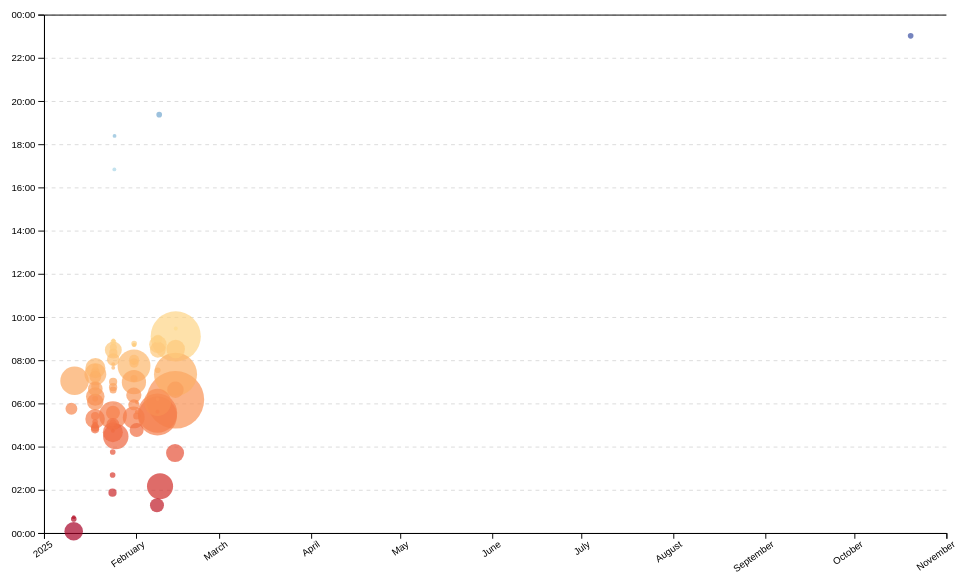
D3 v7 page, settled after 480 driven frames (8 s of simulated time); the page loaded 1 data file(s).


// ── ../global.js
console.log('IT’S ALIVE!');

function $$(selector, context = document) {
  return Array.from(context.querySelectorAll(selector));
}

// Add the theme switcher dropdown
document.body.insertAdjacentHTML(
    'afterbegin',
    `
      <label class="color-scheme">
        Theme:
        <select id="theme-select">
          <option value="light dark">Automatic</option>
          <option value="light">Light</option>
          <option value="dark">Dark</option>
        </select>
      </label>

    `
  );

// Function to set the color scheme
function setColorScheme(colorScheme) {
  document.documentElement.style.setProperty("color-scheme", colorScheme);
  localStorage.colorScheme = colorScheme; // Save preference

  // Dynamically update the --article-bg variable
  const isDarkMode = colorScheme === "dark" || 
                     (colorScheme === "light dark" && window.matchMedia('(prefers-color-scheme: dark)').matches);
  const articleBg = isDarkMode ? "var(--article-bg-dark)" : "var(--article-bg-light)";
  document.documentElement.style.setProperty("--article-bg", articleBg);
}

// Get reference to the select element
const select = document.getElementById("theme-select");

// Check if there's a saved preference in localStorage
if ("colorScheme" in localStorage) {
  const savedScheme = localStorage.colorScheme;
  setColorScheme(savedScheme); // Apply the saved preference
  select.value = savedScheme; // Update the dropdown to match
}

// Add an event listener to the select element
select.addEventListener("input", (event) => {
  const selectedScheme = event.target.value;
  setColorScheme(selectedScheme); // Apply the selected color scheme
});

// Navigation links data
const pages = [
    { url: '', title: 'Home' },
    { url: 'projects/', title: 'Projects' },
    { url: 'meta/', title: 'Meta' },
    { url: 'contact/', title: 'Contact' },
    { url: 'resume/', title: 'Resume' },
    { url: 'https://github.com/Roseyroseo', title: 'GitHub' },
  ];


// Create <nav> and append it after the dropdown
const nav = document.createElement('nav');
document.body.insertBefore(nav, document.body.children[1]);

// Detect if we are on the home page
const ARE_WE_HOME = document.documentElement.classList.contains('home');

// Get the base URL for GitHub Pages 
const BASE_URL = '/portfolio/';

// Generate links for the navigation menu
for (const p of pages) {
    let url = p.url;
  
    // navigation links
    if (!url.startsWith("http")) {
        url = BASE_URL + url;
      }
  
    // Create a link element
    const a = document.createElement("a");
    a.href = url;
    a.textContent = p.title;
  
    // Highlight the current page
  if (a.host === location.host && a.pathname === location.pathname) {
    a.classList.add("current"); // Add the 'current' class
  }
  
    // Open external links in a new tab
    if (a.host !== location.host) {
        a.setAttribute("target", "_blank"); // Open external links in a new tab
        a.setAttribute("rel", "noopener noreferrer"); // Security best practice
      }
  
    // Add the link to the <nav>
    nav.append(a);
  }

// contact form
(function handleContactForm() {
    // Get the reference to the form
    const form = document.getElementById("contact-form");
  
    // Add an event listener to intercept the submit event
    form?.addEventListener("submit", function (event) {
      // Prevent the default form submission
      event.preventDefault();
  
      // Create a FormData object from the form
      const data = new FormData(form);
  
      // Start building the mailto URL
      let url = form.action + "?";
  
      // Iterate over the form fields
      for (let [name, value] of data) {
        // Append encoded key-value pairs to the URL
        url += `${encodeURIComponent(name)}=${encodeURIComponent(value)}&`;
      }
  
      // Remove the trailing '&' from the URL
      url = url.slice(0, -1);
  
      // Navigate to the URL (opens email client with prefilled fields)
      location.href = url;
    });
  })();

export async function fetchJSON(url) {
    try {
      // Fetch the JSON file from the given URL
      const response = await fetch(url);
      if (!response.ok) {
        throw new Error(`Failed to fetch projects: ${response.statusText}`);
      }
      const data = await response.json();
      console.log("Fetched data:", data); // debugging
      return data; 
    }
    catch (error) {
      console.error("Error fetching or parsing JSON data:", error);
    }
  }

/**
 * Renders a project dynamically into a container element.
 * @param {Object} project - Object containing project details (title, image, description).
 * @param {HTMLElement} containerElement - The DOM element to append the project to.
 * @param {string} headingLevel - Optional heading level for the project title (default: 'h2').
 **/

export function renderProjects(project, containerElement, headingLevel = "h2") {
  if (!containerElement) {
      console.error("Invalid container element.");
      return;
  }

  const article = document.createElement("article");
  article.innerHTML = `
      <${headingLevel}>${project.title}</${headingLevel}>
      <img src="${project.image}" alt="${project.title}">
      <p>${project.description}</p>
      <div class="project-year"><strong>c.</strong> ${project.year}</div>
  `;
  containerElement.appendChild(article);
}

export async function fetchGitHubData(username) {
  // Use the fetchJSON function to get data from the GitHub API
  return fetchJSON(`https://api.github.com/users/${username}`);
}
// ── main.js
const width = 1000;
const height = 600;
const margin = { top: 10, right: 10, bottom: 50, left: 50 }; 

const usableArea = {
  top: margin.top,
  right: width - margin.right,
  bottom: height - margin.bottom,
  left: margin.left,
  width: width - margin.left - margin.right,
  height: height - margin.top - margin.bottom,
};

let data = [];
let commits = [];
let brushSelection = null;

// Create SVG for scatterplot
const svg = d3
  .select("#chart")
  .append("svg")
  .attr("viewBox", `0 0 ${width} ${height}`)
  .style("overflow", "visible");

// Declare scales globally so they can be accessed in all functions
let xScale, yScale;

// Function to load and process data
async function loadData() {
  data = await d3.csv("loc.csv", (row) => ({
    ...row,
    line: +row.line,
    depth: +row.depth,
    length: +row.length,
    date: new Date(row.date + "T00:00" + row.timezone),
    datetime: new Date(row.datetime),
  }));

  processCommits();
  displayStats();
  createScatterplot();
}

// Function to process commits
function processCommits() {
  commits = d3
    .groups(data, (d) => d.commit)
    .map(([commit, lines]) => {
      let first = lines[0];
      let { author, date, time, timezone, datetime } = first;

      let ret = {
        id: commit,
        url: `https://github.com/Roseyroseo/portfolio/commit/${commit}`,
        author,
        date,
        time,
        timezone,
        datetime,
        hourFrac: datetime.getHours() + datetime.getMinutes() / 60,
        totalLines: lines.length,
      };

      Object.defineProperty(ret, "lines", {
        value: lines,
        enumerable: false, // Hide from console logs
        configurable: false,
        writable: false,
      });

      return ret;
    });
}
// Display aggregated statistics
function displayStats() {
    // Process commits before displaying stats
    processCommits();

    // Select the stats container
    const dl = d3.select('#stats').append('dl').attr('class', 'stats');

    // Add total commits
    dl.append('dt').text('Commits');
    dl.append('dd').text(commits.length);

    // Add total LOC (Lines of Code)
    dl.append('dt').html('Total <abbr title="Lines of code">LOC</abbr>');
    dl.append('dd').text(data.length);

    // Additional statistics
    dl.append('dt').text('Number of files');
    dl.append('dd').text(d3.group(data, d => d.file).size);

    dl.append('dt').text('Longest line length');
    dl.append('dd').text(d3.max(data, d => d.length));

    dl.append('dt').text('Average file length');
    const fileLengths = d3.rollups(
        data,
        v => d3.max(v, d => d.line),
        d => d.file
    );
    dl.append('dd').text(d3.mean(fileLengths, d => d[1]).toFixed(2));

    // Find the most common time of day for commits
    const workByPeriod = d3.rollups(
        data,
        v => v.length,
        d => new Date(d.datetime).toLocaleString('en', { dayPeriod: 'short' })
    );
    const maxPeriod = d3.greatest(workByPeriod, d => d[1])?.[0];
    dl.append('dt').text('Most active time of day');
    dl.append('dd').text(maxPeriod);
}

// Function to update tooltip visibility
function updateTooltipContent(commit) {
    const link = document.getElementById('commit-link');
    const date = document.getElementById('commit-date');
    const author = document.getElementById('commit-author');
    const lines = document.getElementById('commit-lines');
  
    if (Object.keys(commit).length === 0) return;
  
    link.href = commit.url;
    link.textContent = commit.id;
    date.textContent = commit.datetime?.toLocaleString('en', { dateStyle: 'full' });
    author.textContent = commit.author;
    lines.textContent = commit.totalLines;
  }

// function to control tooltip visibility
function updateTooltipVisibility(isVisible) {
    const tooltip = document.getElementById('commit-tooltip');
    tooltip.hidden = !isVisible;
  }

// Function to update tooltip position
function updateTooltipPosition(event) {
  const tooltip = document.getElementById('commit-tooltip');
  tooltip.style.left = `${event.clientX + 10}px`;
  tooltip.style.top = `${event.clientY + 10}px`;
}

// Function to create scatterplot visualization with brushing
function createScatterplot() {
    if (!commits.length) return;
  
    // Define scales globally
    xScale = d3
      .scaleTime()
      .domain(d3.extent(commits, (d) => d.datetime))
      .range([usableArea.left, usableArea.right])
      .nice();
  
    yScale = d3
      .scaleLinear()
      .domain([0, 24]) // Represents hours in a day
      .range([usableArea.bottom, usableArea.top]);
  
    // Create a square root scale for dot size
    const [minLines, maxLines] = d3.extent(commits, (d) => d.totalLines);
    const rScale = d3.scaleSqrt().domain([minLines, maxLines]).range([2, 30]);
  
    // Sort commits by total lines so smaller dots are on top
    const sortedCommits = d3.sort(commits, (d) => -d.totalLines);
  
    // Add gridlines before axes
    const gridlines = svg.append("g")
      .attr("class", "gridlines")
      .attr("transform", `translate(${usableArea.left}, 0)`);
    gridlines.call(d3.axisLeft(yScale).tickFormat("").tickSize(-usableArea.width));
  
    // Create axes
    const xAxis = d3.axisBottom(xScale);
    const yAxis = d3.axisLeft(yScale)
      .tickFormat((d) => String(d % 24).padStart(2, "0") + ":00");
  
    svg.append("g")
      .attr("transform", `translate(0, ${usableArea.bottom})`)
      .call(xAxis)
      .selectAll("text")
      .style("text-anchor", "end")
      .attr("transform", "rotate(-35)");
  
    svg.append("g")
      .attr("transform", `translate(${usableArea.left}, 0)`)
      .call(yAxis);
  
    // Define color scale for time of day
    const colorScale = d3.scaleSequential(d3.interpolateRdYlBu).domain([0, 24]);
  
    // Draw scatter plot
    const dots = svg.append("g").attr("class", "dots");
  
    dots.selectAll("circle")
      .data(sortedCommits)
      .join("circle")
      .attr("cx", (d) => xScale(d.datetime))
      .attr("cy", (d) => yScale(d.hourFrac))
      .attr("r", (d) => rScale(d.totalLines))
      .attr("fill", (d) => colorScale(d.hourFrac))
      .style("fill-opacity", 0.7)
      .on("mouseenter", function (event, d) {
        d3.select(event.currentTarget).style("fill-opacity", 1);
        updateTooltipContent(d);
        updateTooltipVisibility(true);
        updateTooltipPosition(event);
      })
      .on("mouseleave", function () {
        d3.select(event.currentTarget).style("fill-opacity", 0.7);
        updateTooltipContent({});
        updateTooltipVisibility(false);
      });
  
    // Implement brushing
    const brush = d3.brush()
      .on("start brush end", brushed);
  
    svg.append("g")
      .attr("class", "brush")
      .call(brush);
  
    // Raise dots to prevent overlay from blocking tooltips
    svg.selectAll(".dots, .overlay ~ *").raise();
  }
  
  // Function to handle brush selection
  function brushed(event) {
    brushSelection = event.selection;
    updateSelection();
    updateSelectionCount();
    updateLanguageBreakdown();
  }
  
  // Function to check if commit is selected
  function isCommitSelected(commit) {
    if (!brushSelection) return false;
    const [[x0, y0], [x1, y1]] = brushSelection;
    return (
      xScale(commit.datetime) >= x0 &&
      xScale(commit.datetime) <= x1 &&
      yScale(commit.hourFrac) >= y0 &&
      yScale(commit.hourFrac) <= y1
    );
  }
  
  // Function to update selection visuals
  function updateSelection() {
    d3.selectAll("circle").classed("selected", (d) => isCommitSelected(d));
  }
  
  // Function to update selection count
  function updateSelectionCount() {
    const selectedCommits = brushSelection
      ? commits.filter(isCommitSelected)
      : [];
  
    const countElement = document.getElementById("selection-count");
    countElement.textContent = `${selectedCommits.length || "No"} commits selected`;
  }
  
  // Function to update language breakdown
  function updateLanguageBreakdown() {
    const selectedCommits = brushSelection
      ? commits.filter(isCommitSelected)
      : [];
    const container = document.getElementById("language-breakdown");
  
    if (selectedCommits.length === 0) {
      container.innerHTML = "";
      return;
    }
  
    const lines = selectedCommits.flatMap((d) => d.lines);
    const breakdown = d3.rollup(
      lines,
      (v) => v.length,
      (d) => d.type
    );
  
    container.innerHTML = "";
    for (const [language, count] of breakdown) {
      const proportion = count / lines.length;
      const formatted = d3.format(".1~%")(proportion);
      container.innerHTML += `<dt>${language}</dt><dd>${count} lines (${formatted})</dd>`;
    }
  }
  
  // Load data when DOM is ready
  document.addEventListener("DOMContentLoaded", async () => {
    await loadData();
  });

### data: loc.csv
file, line, type, commit, author, date, time, timezone, datetime, depth, length
style.css, 1, css, eeb5972a, Rosey G, 2025-01-17, 21:17:42, -08:00, 2025-01-17T21:17:42-08:00, 0, 6
style.css, 2, css, 47285b26, Rosey G, 2025-01-24, 00:02:33, -08:00, 2025-01-24T00:02:33-08:00, 0, 32
style.css, 3, css, ac0d9533, Rosey G, 2025-01-24, 00:36:24, -08:00, 2025-01-24T00:36:24-08:00, 0, 65
style.css, 4, css, 47285b26, Rosey G, 2025-01-24, 00:02:33, -08:00, 2025-01-24T00:02:33-08:00, 0, 44
style.css, 5, css, 815e03dc, Rosey G, 2025-01-31, 20:46:41, -08:00, 2025-01-31T20:46:41-08:00, 0, 50
style.css, 6, css, a8f0fefc, Rosey G, 2025-01-23, 21:34:49, -08:00, 2025-01-23T21:34:49-08:00, 0, 0
style.css, 7, css, a8f0fefc, Rosey G, 2025-01-23, 21:34:49, -08:00, 2025-01-23T21:34:49-08:00, 0, 0
style.css, 8, css, a8f0fefc, Rosey G, 2025-01-23, 21:34:49, -08:00, 2025-01-23T21:34:49-08:00, 0, 36
style.css, 9, css, a8f0fefc, Rosey G, 2025-01-23, 21:34:49, -08:00, 2025-01-23T21:34:49-08:00, 0, 6
style.css, 10, css, 47285b26, Rosey G, 2025-01-24, 00:02:33, -08:00, 2025-01-24T00:02:33-08:00, 0, 52
style.css, 11, css, a8f0fefc, Rosey G, 2025-01-23, 21:34:49, -08:00, 2025-01-23T21:34:49-08:00, 0, 0
style.css, 12, css, a8f0fefc, Rosey G, 2025-01-23, 21:34:49, -08:00, 2025-01-23T21:34:49-08:00, 0, 0
style.css, 13, css, a8f0fefc, Rosey G, 2025-01-23, 21:34:49, -08:00, 2025-01-23T21:34:49-08:00, 0, 0
style.css, 14, css, a8f0fefc, Rosey G, 2025-01-23, 21:34:49, -08:00, 2025-01-23T21:34:49-08:00, 0, 37
style.css, 15, css, a8f0fefc, Rosey G, 2025-01-23, 21:34:49, -08:00, 2025-01-23T21:34:49-08:00, 0, 6
style.css, 16, css, 47285b26, Rosey G, 2025-01-24, 00:02:33, -08:00, 2025-01-24T00:02:33-08:00, 0, 54
style.css, 17, css, a8f0fefc, Rosey G, 2025-01-23, 21:34:49, -08:00, 2025-01-23T21:34:49-08:00, 0, 0
style.css, 18, css, eeb5972a, Rosey G, 2025-01-17, 21:17:42, -08:00, 2025-01-17T21:17:42-08:00, 0, 0
style.css, 19, css, eeb5972a, Rosey G, 2025-01-17, 21:17:42, -08:00, 2025-01-17T21:17:42-08:00, 0, 0
style.css, 20, css, eeb5972a, Rosey G, 2025-01-17, 21:17:42, -08:00, 2025-01-17T21:17:42-08:00, 0, 55
style.css, 21, css, eeb5972a, Rosey G, 2025-01-17, 21:17:42, -08:00, 2025-01-17T21:17:42-08:00, 0, 5
style.css, 22, css, 24ba0e9b, Rosey G, 2025-01-24, 00:21:12, -08:00, 2025-01-24T00:21:12-08:00, 0, 38
style.css, 23, css, 0d7aaf0f, Rosey G, 2025-01-23, 21:27:20, -08:00, 2025-01-23T21:27:20-08:00, 0, 50
style.css, 24, css, eeb5972a, Rosey G, 2025-01-17, 21:17:42, -08:00, 2025-01-17T21:17:42-08:00, 0, 0
style.css, 25, css, eeb5972a, Rosey G, 2025-01-17, 21:17:42, -08:00, 2025-01-17T21:17:42-08:00, 0, 0
style.css, 26, css, 0d7aaf0f, Rosey G, 2025-01-23, 21:27:20, -08:00, 2025-01-23T21:27:20-08:00, 0, 27
style.css, 27, css, 0d7aaf0f, Rosey G, 2025-01-23, 21:27:20, -08:00, 2025-01-23T21:27:20-08:00, 0, 14
style.css, 28, css, 47285b26, Rosey G, 2025-01-24, 00:02:33, -08:00, 2025-01-24T00:02:33-08:00, 0, 77
style.css, 29, css, c7ff38b2, Rosey G, 2025-01-24, 00:50:14, -08:00, 2025-01-24T00:50:14-08:00, 0, 39
style.css, 30, css, 47285b26, Rosey G, 2025-01-24, 00:02:33, -08:00, 2025-01-24T00:02:33-08:00, 0, 41
style.css, 31, css, 24ba0e9b, Rosey G, 2025-01-24, 00:21:12, -08:00, 2025-01-24T00:21:12-08:00, 0, 56
style.css, 32, css, 37b9adb7, Rosey G, 2025-01-24, 08:50:41, -08:00, 2025-01-24T08:50:41-08:00, 0, 14
style.css, 33, css, 47285b26, Rosey G, 2025-01-24, 00:02:33, -08:00, 2025-01-24T00:02:33-08:00, 0, 20
style.css, 34, css, 24ba0e9b, Rosey G, 2025-01-24, 00:21:12, -08:00, 2025-01-24T00:21:12-08:00, 0, 54
style.css, 35, css, ac0d9533, Rosey G, 2025-01-24, 00:36:24, -08:00, 2025-01-24T00:36:24-08:00, 0, 12
style.css, 36, css, 47285b26, Rosey G, 2025-01-24, 00:02:33, -08:00, 2025-01-24T00:02:33-08:00, 0, 43
style.css, 37, css, ec043197, Rosey G, 2025-01-24, 10:23:03, -08:00, 2025-01-24T10:23:03-08:00, 0, 59
style.css, 38, css, 0d7aaf0f, Rosey G, 2025-01-23, 21:27:20, -08:00, 2025-01-23T21:27:20-08:00, 0, 0
style.css, 39, css, 0d7aaf0f, Rosey G, 2025-01-23, 21:27:20, -08:00, 2025-01-23T21:27:20-08:00, 0, 0
style.css, 40, css, 1cf76f2f, Rosey G, 2025-01-23, 22:37:36, -08:00, 2025-01-23T22:37:36-08:00, 0, 21
style.css, 41, css, c7ff38b2, Rosey G, 2025-01-24, 00:50:14, -08:00, 2025-01-24T00:50:14-08:00, 0, 55
style.css, 42, css, ac0d9533, Rosey G, 2025-01-24, 00:36:24, -08:00, 2025-01-24T00:36:24-08:00, 0, 50
style.css, 43, css, 47285b26, Rosey G, 2025-01-24, 00:02:33, -08:00, 2025-01-24T00:02:33-08:00, 0, 49
style.css, 44, css, 815e03dc, Rosey G, 2025-01-31, 20:46:41, -08:00, 2025-01-31T20:46:41-08:00, 0, 66
style.css, 45, css, 1cf76f2f, Rosey G, 2025-01-23, 22:37:36, -08:00, 2025-01-23T22:37:36-08:00, 0, 0
style.css, 46, css, 1cf76f2f, Rosey G, 2025-01-23, 22:37:36, -08:00, 2025-01-23T22:37:36-08:00, 0, 0
style.css, 47, css, c8ccbaab, Rosey G, 2025-01-24, 00:28:16, -08:00, 2025-01-24T00:28:16-08:00, 0, 5
style.css, 48, css, c8ccbaab, Rosey G, 2025-01-24, 00:28:16, -08:00, 2025-01-24T00:28:16-08:00, 0, 44
style.css, 49, css, c8ccbaab, Rosey G, 2025-01-24, 00:28:16, -08:00, 2025-01-24T00:28:16-08:00, 0, 43
style.css, 50, css, c8ccbaab, Rosey G, 2025-01-24, 00:28:16, -08:00, 2025-01-24T00:28:16-08:00, 0, 1
style.css, 51, css, c8ccbaab, Rosey G, 2025-01-24, 00:28:16, -08:00, 2025-01-24T00:28:16-08:00, 0, 24
style.css, 52, css, c8ccbaab, Rosey G, 2025-01-24, 00:28:16, -08:00, 2025-01-24T00:28:16-08:00, 0, 0
style.css, 53, css, c8ccbaab, Rosey G, 2025-01-24, 00:28:16, -08:00, 2025-01-24T00:28:16-08:00, 0, 33
style.css, 54, css, b4a6c862, Rosey G, 2025-02-07, 21:25:21, -08:00, 2025-02-07T21:25:21-08:00, 0, 16
style.css, 55, css, c8ccbaab, Rosey G, 2025-01-24, 00:28:16, -08:00, 2025-01-24T00:28:16-08:00, 0, 0
style.css, 56, css, c8ccbaab, Rosey G, 2025-01-24, 00:28:16, -08:00, 2025-01-24T00:28:16-08:00, 0, 19
style.css, 57, css, c8ccbaab, Rosey G, 2025-01-24, 00:28:16, -08:00, 2025-01-24T00:28:16-08:00, 0, 19
style.css, 58, css, c8ccbaab, Rosey G, 2025-01-24, 00:28:16, -08:00, 2025-01-24T00:28:16-08:00, 0, 0
style.css, 59, css, c8ccbaab, Rosey G, 2025-01-24, 00:28:16, -08:00, 2025-01-24T00:28:16-08:00, 0, 42
… [head cut at 6 KiB]